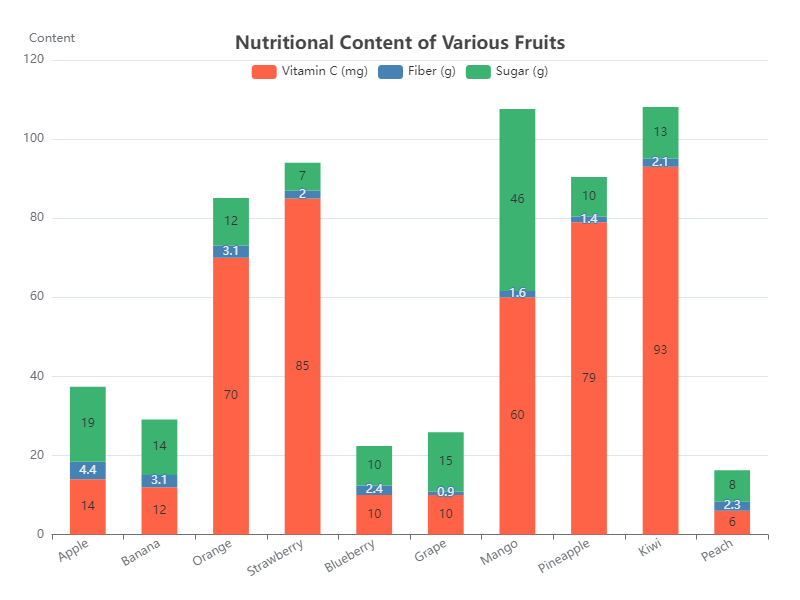

The data file committed next to this chart (first rows):
Fruit, Vitamin C (mg), Fiber (g), Sugar (g)
Apple, 14, 4.4, 19
Banana, 12, 3.1, 14
Orange, 70, 3.1, 12
Strawberry, 85, 2.0, 7
Blueberry, 10, 2.4, 10
Grape, 10, 0.9, 15
Mango, 60, 1.6, 46
Pineapple, 79, 1.4, 10
Kiwi, 93, 2.1, 13
Peach, 6, 2.3, 8
